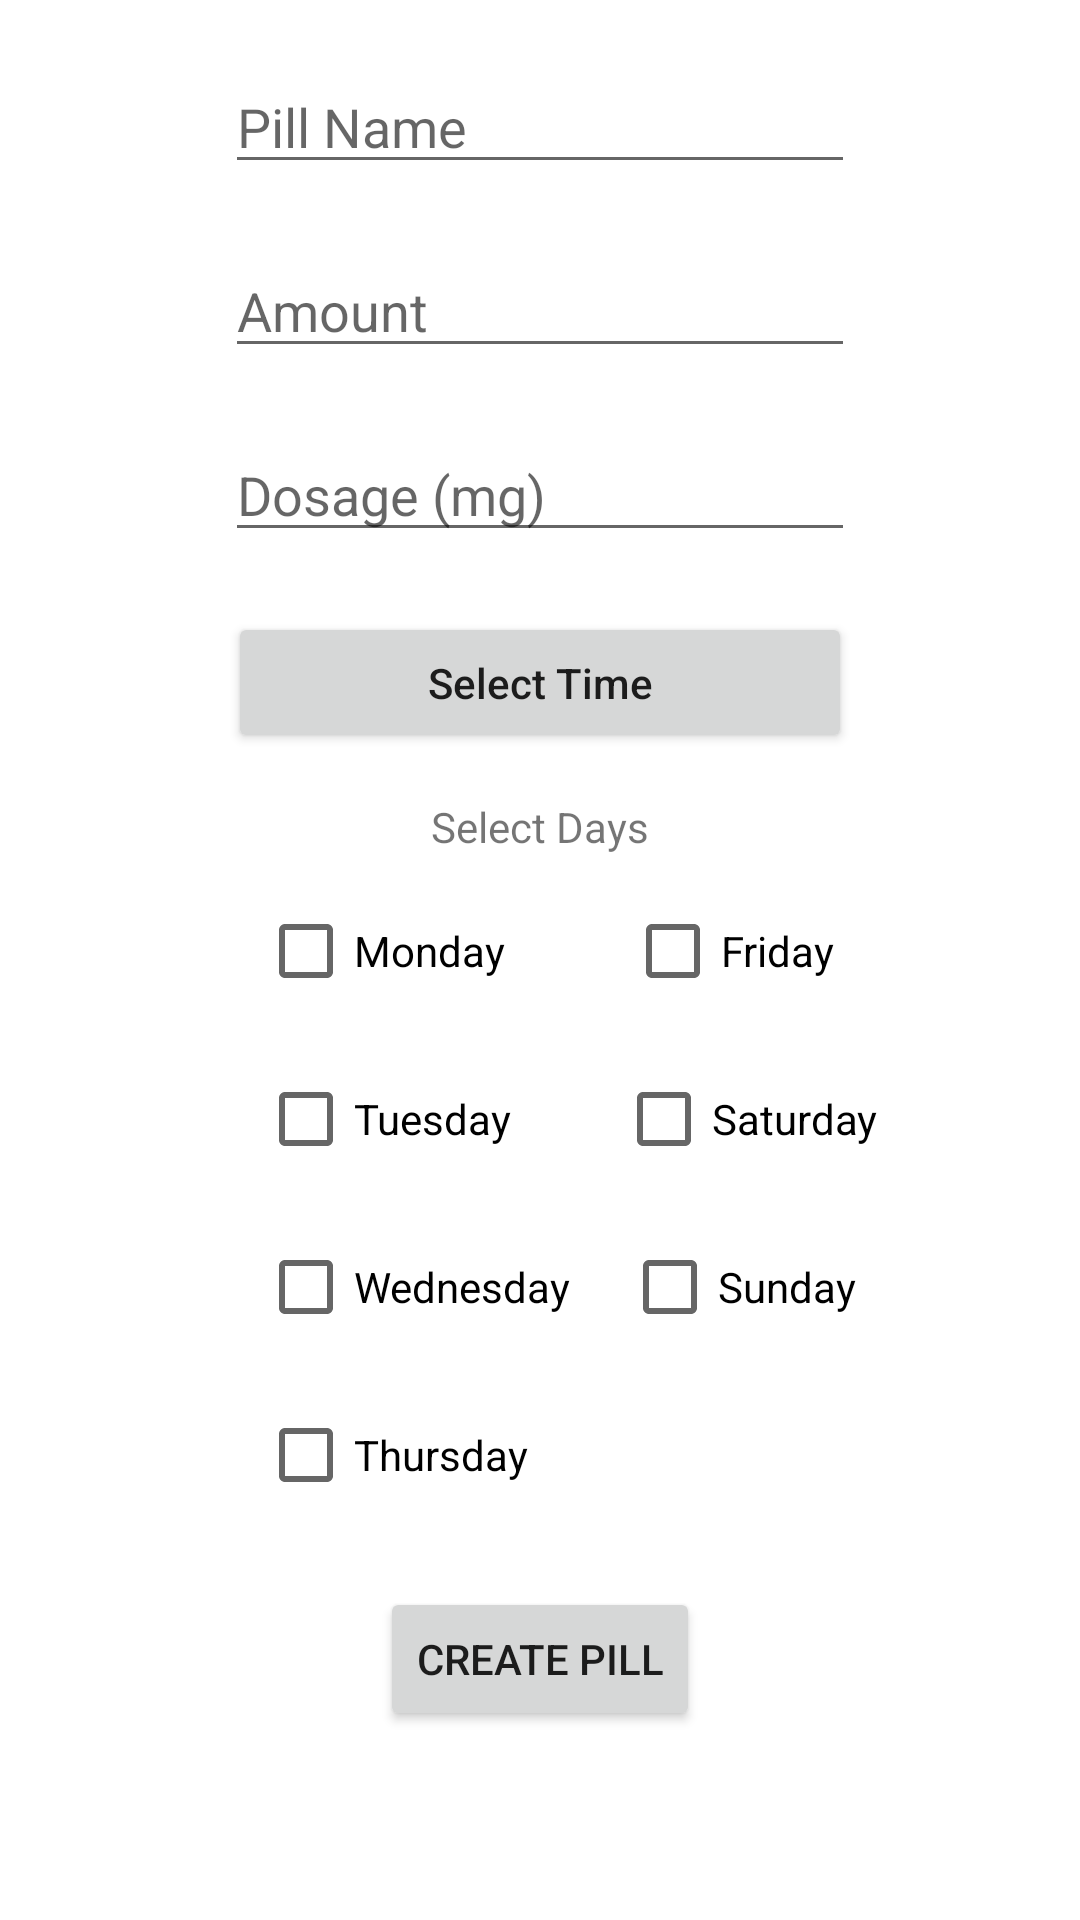

This screen was rendered from an Android layout file. Write that file and the resources it references.
<!-- AndroidManifest.xml: application theme Theme.Reminder_App -->
<!-- res/layout/activity_add_pill.xml -->
<?xml version="1.0" encoding="utf-8"?>
<androidx.constraintlayout.widget.ConstraintLayout xmlns:android="http://schemas.android.com/apk/res/android"
    xmlns:app="http://schemas.android.com/apk/res-auto"
    xmlns:tools="http://schemas.android.com/tools"
    android:id="@+id/pillButton"
    android:layout_width="match_parent"
    android:layout_height="match_parent"
    tools:context=".AddPillActivity">

    <androidx.constraintlayout.widget.ConstraintLayout
        android:layout_width="match_parent"
        android:layout_height="match_parent"
        tools:context=".AddPillActivity"
        tools:layout_editor_absoluteX="106dp"
        tools:layout_editor_absoluteY="16dp">

        <CheckBox
            android:id="@+id/pillThursday"
            android:layout_width="wrap_content"
            android:layout_height="wrap_content"
            android:layout_marginStart="86dp"
            android:layout_marginTop="8dp"
            android:text="Thursday"
            app:layout_constraintStart_toStartOf="parent"
            app:layout_constraintTop_toBottomOf="@+id/pillWednesday" />

        <CheckBox
            android:id="@+id/pillTuesday"
            android:layout_width="wrap_content"
            android:layout_height="wrap_content"
            android:layout_marginStart="86dp"
            android:layout_marginTop="8dp"
            android:text="Tuesday"
            app:layout_constraintEnd_toStartOf="@+id/pillSaturday"
            app:layout_constraintHorizontal_bias="0.0"
            app:layout_constraintStart_toStartOf="parent"
            app:layout_constraintTop_toBottomOf="@+id/pillMonday" />

        <CheckBox
            android:id="@+id/pillSunday"
            android:layout_width="wrap_content"
            android:layout_height="wrap_content"
            android:layout_marginStart="17dp"
            android:layout_marginTop="8dp"
            android:text="Sunday"
            app:layout_constraintStart_toEndOf="@+id/pillWednesday"
            app:layout_constraintTop_toBottomOf="@+id/pillSaturday" />

        <CheckBox
            android:id="@+id/pillFriday"
            android:layout_width="wrap_content"
            android:layout_height="wrap_content"
            android:layout_marginStart="40dp"
            android:layout_marginTop="8dp"
            android:text="Friday"
            app:layout_constraintStart_toEndOf="@+id/pillMonday"
            app:layout_constraintTop_toBottomOf="@+id/textView11" />

        <EditText
            android:id="@+id/pillDosage"
            android:layout_width="wrap_content"
            android:layout_height="wrap_content"
            android:layout_marginTop="20dp"
            android:ems="10"
            android:hint="Dosage (mg)"
            android:inputType="numberDecimal"
            app:layout_constraintEnd_toEndOf="parent"
            app:layout_constraintStart_toStartOf="parent"
            app:layout_constraintTop_toBottomOf="@+id/pillAmount" />

        <Button
            android:id="@+id/pillTime"
            android:layout_width="208dp"
            android:layout_height="47dp"
            android:layout_marginTop="20dp"
            android:width="300dp"
            android:ems="10"
            android:inputType="textPersonName"
            android:onClick="selectTimePicker"
            android:text="Select Time"
            app:layout_constraintEnd_toEndOf="parent"
            app:layout_constraintStart_toStartOf="parent"
            app:layout_constraintTop_toBottomOf="@+id/pillDosage" />

        <EditText
            android:id="@+id/pillAmount"
            android:layout_width="wrap_content"
            android:layout_height="wrap_content"
            android:layout_marginTop="20dp"
            android:ems="10"
            android:hint="Amount"
            android:inputType="numberDecimal"
            app:layout_constraintEnd_toEndOf="parent"
            app:layout_constraintStart_toStartOf="parent"
            app:layout_constraintTop_toBottomOf="@+id/pillName" />

        <EditText
            android:id="@+id/pillName"
            android:layout_width="wrap_content"
            android:layout_height="wrap_content"
            android:layout_marginTop="20dp"
            android:ems="10"
            android:hint="Pill Name"
            android:inputType="textPersonName"
            app:layout_constraintEnd_toEndOf="parent"
            app:layout_constraintStart_toStartOf="parent"
            app:layout_constraintTop_toTopOf="parent" />


        <Button
            android:id="@+id/createPillButton"
            android:layout_width="wrap_content"
            android:layout_height="wrap_content"
            android:layout_marginTop="20dp"
            android:onClick="createPill"
            android:text="Create Pill"
            app:layout_constraintEnd_toEndOf="parent"
            app:layout_constraintStart_toStartOf="parent"
            app:layout_constraintTop_toBottomOf="@+id/pillThursday" />

        <CheckBox
            android:id="@+id/pillMonday"
            android:layout_width="wrap_content"
            android:layout_height="wrap_content"
            android:layout_marginStart="86dp"
            android:layout_marginTop="8dp"
            android:text="Monday"
            app:layout_constraintEnd_toStartOf="@+id/pillFriday"
            app:layout_constraintHorizontal_bias="0.0"
            app:layout_constraintStart_toStartOf="parent"
            app:layout_constraintTop_toBottomOf="@+id/textView11" />

        <CheckBox
            android:id="@+id/pillSaturday"
            android:layout_width="wrap_content"
            android:layout_height="wrap_content"
            android:layout_marginStart="35dp"
            android:layout_marginTop="8dp"
            android:text="Saturday"
            app:layout_constraintStart_toEndOf="@+id/pillTuesday"
            app:layout_constraintTop_toBottomOf="@+id/pillFriday" />

        <CheckBox
            android:id="@+id/pillWednesday"
            android:layout_width="wrap_content"
            android:layout_height="wrap_content"
            android:layout_marginStart="86dp"
            android:layout_marginTop="8dp"
            android:text="Wednesday"
            app:layout_constraintEnd_toStartOf="@+id/pillSunday"
            app:layout_constraintHorizontal_bias="0.033"
            app:layout_constraintStart_toStartOf="parent"
            app:layout_constraintTop_toBottomOf="@+id/pillTuesday" />

        <TextView
            android:id="@+id/textView11"
            android:layout_width="wrap_content"
            android:layout_height="wrap_content"
            android:layout_marginTop="15dp"
            android:text="Select Days"
            app:layout_constraintEnd_toEndOf="parent"
            app:layout_constraintStart_toStartOf="parent"
            app:layout_constraintTop_toBottomOf="@+id/pillTime" />
    </androidx.constraintlayout.widget.ConstraintLayout>

</androidx.constraintlayout.widget.ConstraintLayout>
<!-- resources referenced by this layout -->
<resources>
  <style name="Theme.Reminder_App" parent="Theme.MaterialComponents.DayNight.DarkActionBar">
          
          <item name="colorPrimary">@color/blue_500</item>
          <item name="colorPrimaryVariant">@color/blue_700</item>
          <item name="colorOnPrimary">@color/light</item>
          
          <item name="colorSecondary">@color/red_200</item>
          <item name="colorSecondaryVariant">@color/red_500</item>
          <item name="colorOnSecondary">@color/black</item>
          
          <item name="android:statusBarColor">?attr/colorPrimaryVariant</item>
          
      </style>
  <color name="blue_500">#457B9D</color>
  <color name="blue_700">#1D3557</color>
  <color name="light">#F1FAEE</color>
  <color name="red_200">#EC9A9A</color>
  <color name="red_500">#E63946</color>
  <color name="black">#000000</color>
</resources>
